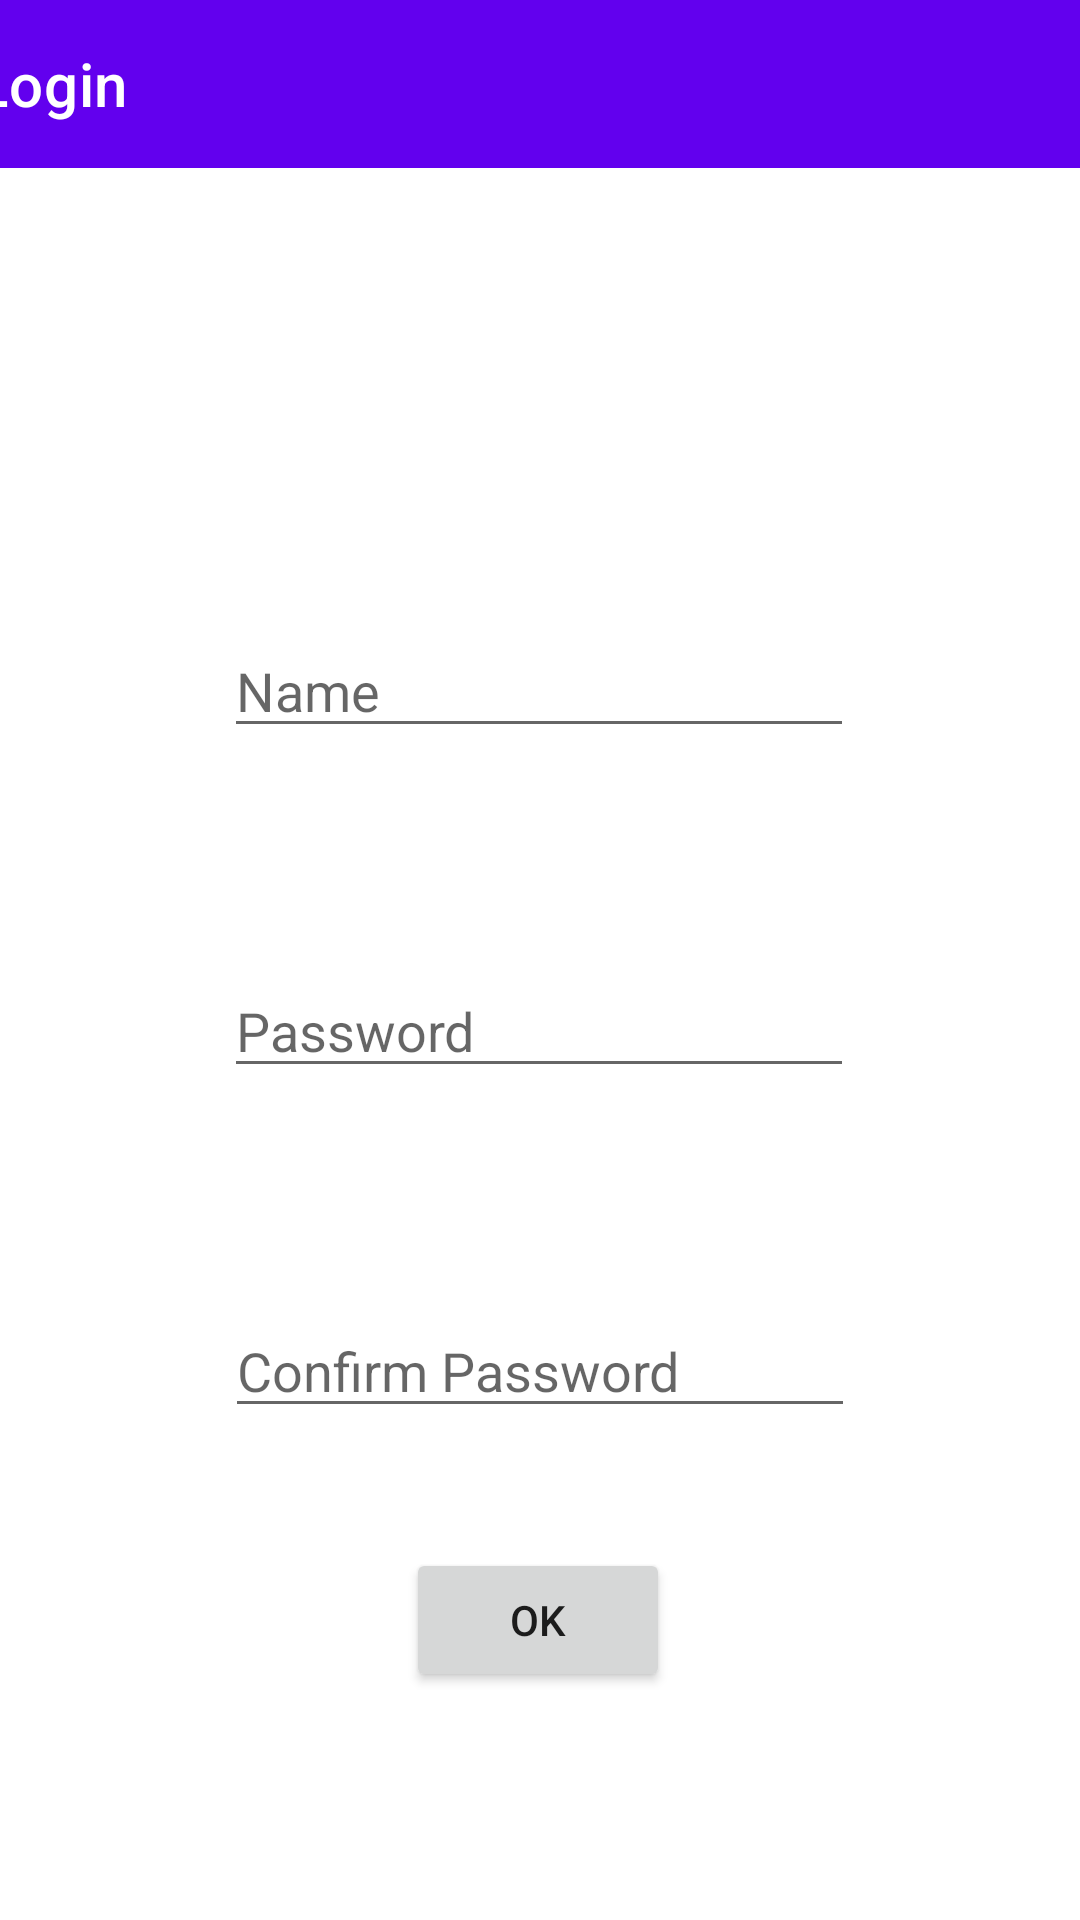

Reconstruct the res/layout file that produces this screen, plus the resources it refers to.
<!-- AndroidManifest.xml: application theme Theme.TrabajoMovilesRoom -->
<!-- res/layout/register.xml -->
<?xml version="1.0" encoding="utf-8"?>

<androidx.constraintlayout.widget.ConstraintLayout xmlns:android="http://schemas.android.com/apk/res/android"
    xmlns:app="http://schemas.android.com/apk/res-auto"
    xmlns:tools="http://schemas.android.com/tools"
    android:layout_width="match_parent"
    android:layout_height="match_parent">

    <androidx.appcompat.widget.Toolbar
        android:id="@+id/tbLogin"
        android:layout_width="409dp"
        android:layout_height="wrap_content"
        android:background="?attr/colorPrimary"
        android:minHeight="?attr/actionBarSize"
        android:theme="?attr/actionBarTheme"
        app:layout_constraintEnd_toEndOf="parent"
        app:layout_constraintStart_toStartOf="parent"
        app:layout_constraintTop_toTopOf="parent"
        app:title="Login" />

    <EditText
        android:id="@+id/txtName"
        android:layout_width="wrap_content"
        android:layout_height="wrap_content"
        android:layout_marginTop="152dp"
        android:ems="10"
        android:hint="Name"
        android:inputType="textPersonName"
        app:layout_constraintEnd_toEndOf="parent"
        app:layout_constraintHorizontal_bias="0.497"
        app:layout_constraintStart_toStartOf="parent"
        app:layout_constraintTop_toBottomOf="@+id/tbLogin" />

    <EditText
        android:id="@+id/txtPassword"
        android:layout_width="wrap_content"
        android:layout_height="wrap_content"
        android:layout_marginTop="72dp"
        android:ems="10"
        android:hint="Password"
        android:inputType="textPassword"
        app:layout_constraintEnd_toEndOf="parent"
        app:layout_constraintHorizontal_bias="0.497"
        app:layout_constraintStart_toStartOf="parent"
        app:layout_constraintTop_toBottomOf="@+id/txtName" />

    <Button
        android:id="@+id/btAceptar"
        android:layout_width="wrap_content"
        android:layout_height="wrap_content"
        android:layout_marginBottom="76dp"
        android:text="Ok"
        app:layout_constraintBottom_toBottomOf="parent"
        app:layout_constraintEnd_toEndOf="parent"
        app:layout_constraintHorizontal_bias="0.498"
        app:layout_constraintStart_toStartOf="parent"
        app:layout_constraintTop_toBottomOf="@+id/lbError"
        app:layout_constraintVertical_bias="1.0"/>

    <TextView
        android:id="@+id/lbError"
        android:layout_width="wrap_content"
        android:layout_height="wrap_content"
        android:layout_marginTop="56dp"
        android:text="TextView"
        android:textColor="@color/design_default_color_error"
        app:layout_constraintEnd_toEndOf="parent"
        app:layout_constraintHorizontal_bias="0.498"
        app:layout_constraintStart_toStartOf="parent"
        app:layout_constraintTop_toBottomOf="@+id/txtCheckPassword" />

    <EditText
        android:id="@+id/txtCheckPassword"
        android:layout_width="wrap_content"
        android:layout_height="wrap_content"
        android:layout_marginTop="72dp"
        android:ems="10"
        android:hint="Confirm Password"
        android:inputType="textPassword"
        app:layout_constraintEnd_toEndOf="parent"
        app:layout_constraintStart_toStartOf="parent"
        app:layout_constraintTop_toBottomOf="@+id/txtPassword" />

</androidx.constraintlayout.widget.ConstraintLayout>
<!-- resources referenced by this layout -->
<resources>
  <style name="Theme.TrabajoMovilesRoom" parent="Theme.MaterialComponents.DayNight.DarkActionBar">
          
          <item name="colorPrimary">@color/purple_500</item>
          <item name="colorPrimaryVariant">@color/purple_700</item>
          <item name="colorOnPrimary">@color/white</item>
          
          <item name="colorSecondary">@color/teal_200</item>
          <item name="colorSecondaryVariant">@color/teal_700</item>
          <item name="colorOnSecondary">@color/black</item>
          
          <item name="android:statusBarColor" tools:targetApi="l">?attr/colorPrimaryVariant</item>
          
      </style>
  <!-- not gathered from this repository: default colours our renderer supplied (Android Studio template values) -->
  <color name="purple_500">#FF6200EE</color>
  <color name="purple_700">#FF3700B3</color>
  <color name="teal_200">#FF03DAC5</color>
  <color name="teal_700">#FF018786</color>
  <color name="black">#FF000000</color>
  <color name="white">#FFFFFFFF</color>
</resources>
